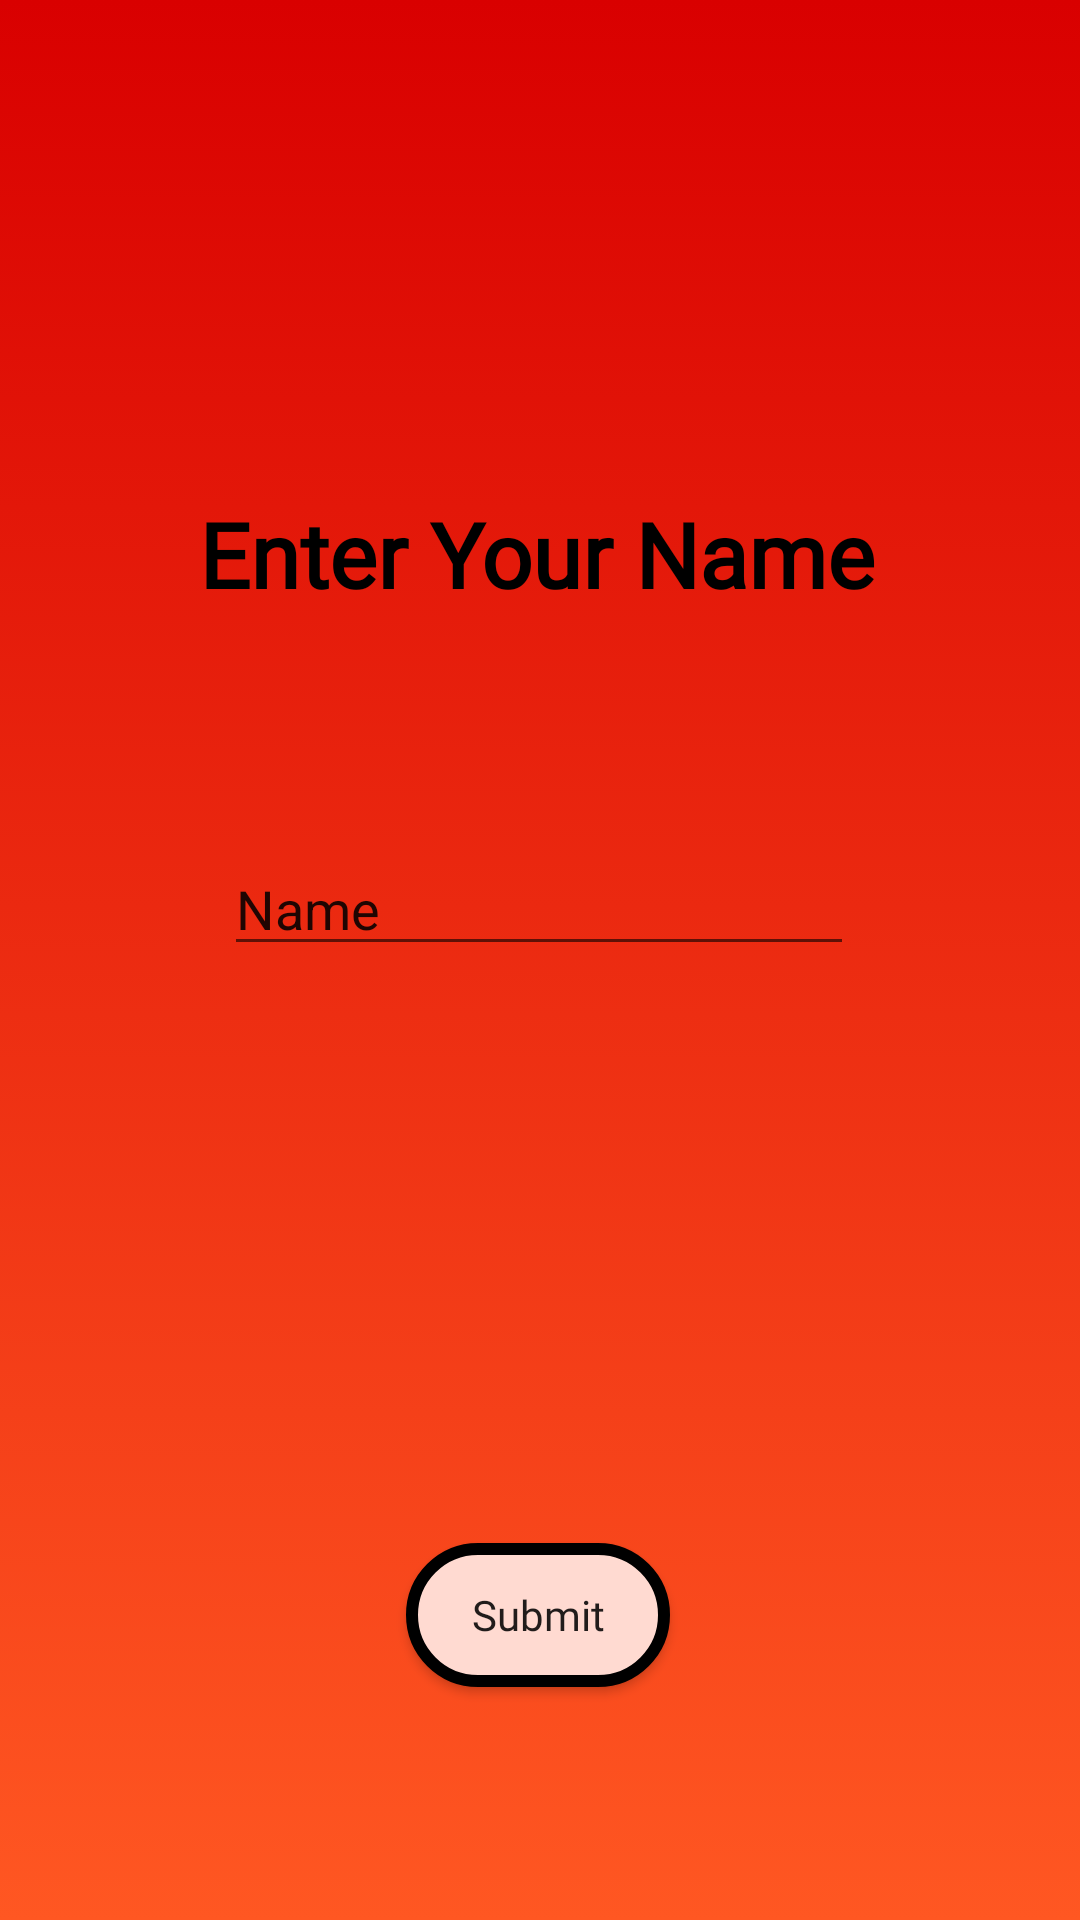

Write the Android layout XML for this screen, with the resource values it uses.
<!-- AndroidManifest.xml: application theme Theme.SemestralkaVMAZ -->
<!-- res/layout/activity_meno_jeden_hrac.xml -->
<?xml version="1.0" encoding="utf-8"?>
<androidx.constraintlayout.widget.ConstraintLayout xmlns:android="http://schemas.android.com/apk/res/android"
    xmlns:app="http://schemas.android.com/apk/res-auto"
    xmlns:tools="http://schemas.android.com/tools"
    android:layout_width="match_parent"
    android:layout_height="match_parent"
    tools:context=".MenoHrac"
    android:background="@drawable/gradient_karty">

    <Button
        android:id="@+id/submitMenoB"
        android:layout_width="wrap_content"
        android:layout_height="wrap_content"
        android:background="@drawable/btn_shape"
        android:fontFamily="@font/audiowide"
        android:text="Submit"
        android:textAllCaps="false"
        app:layout_constraintBottom_toBottomOf="parent"
        app:layout_constraintEnd_toEndOf="parent"
        app:layout_constraintHorizontal_bias="0.498"
        app:layout_constraintStart_toStartOf="parent"
        app:layout_constraintTop_toTopOf="parent"
        app:layout_constraintVertical_bias="0.869" />

    <EditText
        android:id="@+id/menoHrac"
        android:layout_width="wrap_content"
        android:layout_height="wrap_content"
        android:ems="10"
        android:inputType="textPersonName"
        android:text="Name"
        app:layout_constraintBottom_toBottomOf="parent"
        app:layout_constraintEnd_toEndOf="parent"
        app:layout_constraintHorizontal_bias="0.497"
        app:layout_constraintStart_toStartOf="parent"
        app:layout_constraintTop_toTopOf="parent"
        app:layout_constraintVertical_bias="0.469" />

    <TextView
        android:id="@+id/EnterYourNameMENO"
        android:layout_width="wrap_content"
        android:layout_height="wrap_content"
        android:fontFamily="@font/audiowide"
        android:text="Enter Your Name"
        android:textColor="#000000"
        android:textSize="30sp"
        android:textStyle="bold"
        app:layout_constraintBottom_toBottomOf="parent"
        app:layout_constraintEnd_toEndOf="parent"
        app:layout_constraintHorizontal_bias="0.495"
        app:layout_constraintStart_toStartOf="parent"
        app:layout_constraintTop_toTopOf="parent"
        app:layout_constraintVertical_bias="0.274" />
</androidx.constraintlayout.widget.ConstraintLayout>
<!-- resources referenced by this layout -->
<resources>
  <!-- drawable btn_shape (drawable) -->
  <?xml version="1.0" encoding="utf-8"?>
  <shape
      android:shape="rectangle"
      xmlns:android="http://schemas.android.com/apk/res/android">
      <stroke
          android:width="4dp"
          android:color="#000"
          />
      <solid
          android:color="#FFDAD1"
          />
      <corners
          android:radius="35dp"
          />
  </shape>
  <!-- drawable gradient_karty (drawable) -->
  <?xml version="1.0" encoding="utf-8"?>
  <selector xmlns:android="http://schemas.android.com/apk/res/android">
      <item>
          <shape>
              <gradient android:angle="90"
                  android:startColor="#FF5722"
                  android:endColor="#D90000"
                  android:type="linear"/>
          </shape>
      </item>
  </selector>
  <style name="Theme.SemestralkaVMAZ" parent="Theme.AppCompat.Light.NoActionBar">
          
          <item name="colorPrimary">@color/purple_500</item>
          <item name="colorPrimaryVariant">@color/purple_700</item>
          <item name="colorOnPrimary">@color/white</item>
          
          <item name="colorSecondary">@color/teal_200</item>
          <item name="colorSecondaryVariant">@color/teal_700</item>
          <item name="colorOnSecondary">@color/black</item>
          
          <item name="android:statusBarColor" tools:targetApi="l">?attr/colorPrimaryVariant</item>
          
      </style>
  <color name="purple_500">#FF6200EE</color>
  <color name="purple_700">#FF3700B3</color>
  <color name="white">#FFFFFFFF</color>
  <color name="teal_200">#FF03DAC5</color>
  <color name="teal_700">#FF018786</color>
  <color name="black">#FF000000</color>
</resources>
